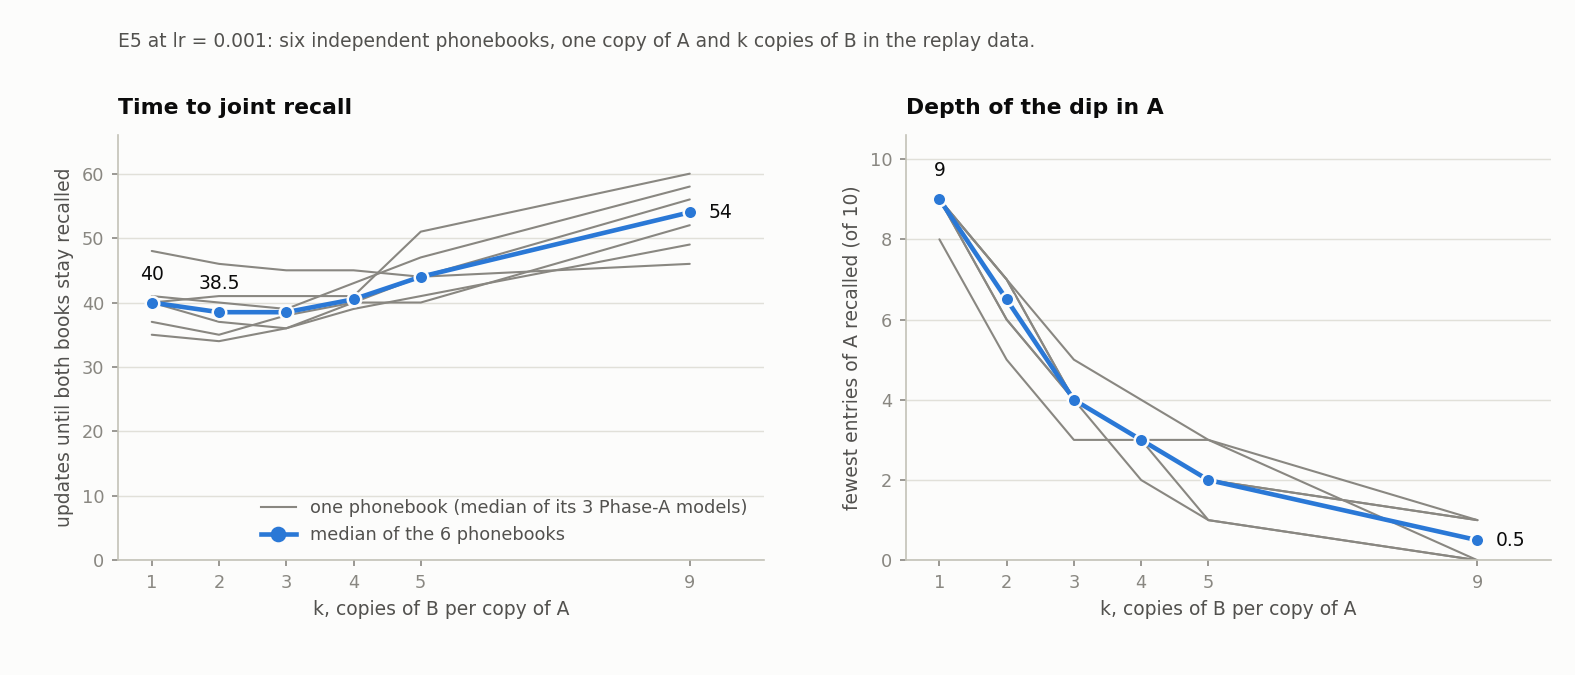

The file beside this chart, header and first rows:
lr, phonebook, k, stable_joint, min_a
0.001, 2, 1, 40, 8
0.001, 2, 2, 41, 5
0.001, 2, 3, 41, 3
0.001, 2, 4, 41, 3
0.001, 2, 5, 51, 2
0.001, 2, 9, 60, 1
0.001, 4, 1, 40, 9
0.001, 4, 2, 37, 7
0.001, 4, 3, 36, 4
0.001, 4, 4, 40, 3
0.001, 4, 5, 40, 3
0.001, 4, 9, 52, 0
0.001, 7, 1, 48, 9
0.001, 7, 2, 46, 7
0.001, 7, 3, 45, 5
0.001, 7, 4, 45, 4
0.001, 7, 5, 44, 3
0.001, 7, 9, 46, 1
0.001, 8, 1, 41, 9
0.001, 8, 2, 40, 6
0.001, 8, 3, 39, 4
0.001, 8, 4, 43, 3
0.001, 8, 5, 47, 2
0.001, 8, 9, 58, 1
0.001, 9, 1, 37, 9
0.001, 9, 2, 35, 6
0.001, 9, 3, 38, 4
0.001, 9, 4, 40, 3
0.001, 9, 5, 44, 1
0.001, 9, 9, 56, 0
0.001, 12, 1, 35, 9
0.001, 12, 2, 34, 7
0.001, 12, 3, 36, 4
0.001, 12, 4, 39, 2
0.001, 12, 5, 41, 1
0.001, 12, 9, 49, 0
0.001, median, 1, 40.0, 9.0
0.001, median, 2, 38.5, 6.5
0.001, median, 3, 38.5, 4.0
0.001, median, 4, 40.5, 3.0
0.001, median, 5, 44.0, 2.0
0.001, median, 9, 54.0, 0.5
